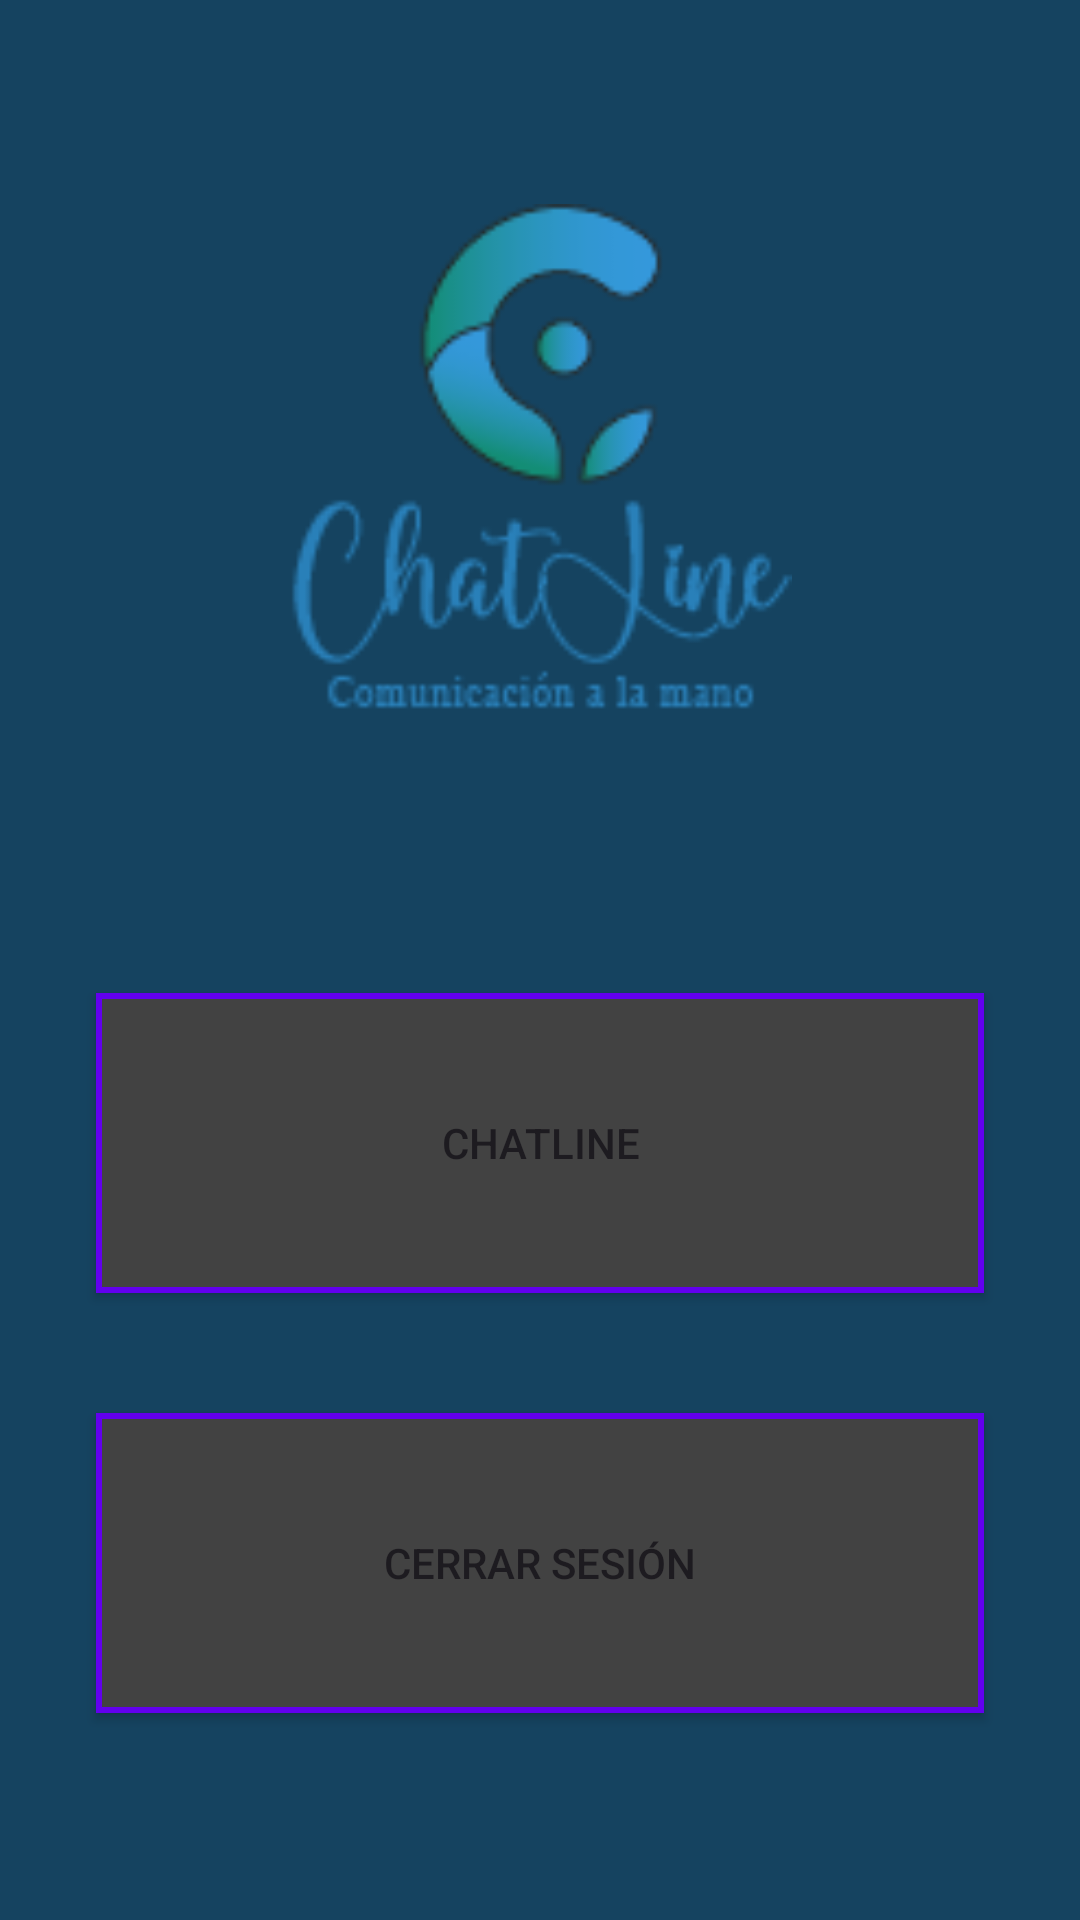

This screen was rendered from an Android layout file. Write that file and the resources it references.
<!-- AndroidManifest.xml: application theme Theme.Botlogin -->
<!-- res/layout/activity_home.xml -->
<?xml version="1.0" encoding="utf-8"?>
<androidx.constraintlayout.widget.ConstraintLayout xmlns:android="http://schemas.android.com/apk/res/android"
    xmlns:app="http://schemas.android.com/apk/res-auto"
    xmlns:tools="http://schemas.android.com/tools"
    android:id="@+id/main"
    android:layout_width="match_parent"
    android:layout_height="match_parent"
    tools:context=".home" android:background="#154360">

    <ImageView
        android:id="@+id/imageView3"
        android:layout_width="183dp"
        android:layout_height="172dp"
        android:layout_marginStart="114dp"
        android:layout_marginTop="68dp"
        android:layout_marginEnd="114dp"
        app:layout_constraintEnd_toEndOf="parent"
        app:layout_constraintStart_toStartOf="parent"
        app:layout_constraintTop_toTopOf="parent"
        app:srcCompat="@drawable/logo"
        tools:ignore="MissingConstraints" />

    <Button
        android:id="@+id/btnChatLine"
        android:layout_width="match_parent"
        android:layout_height="100dp"
        android:layout_marginStart="32dp"
        android:layout_marginTop="91dp"
        android:layout_marginEnd="32dp"
        android:background="@drawable/button_home"
        android:text="@string/Home_ChatLine"
        app:layout_constraintEnd_toEndOf="parent"
        app:layout_constraintHorizontal_bias="0.0"
        app:layout_constraintStart_toStartOf="parent"
        app:layout_constraintTop_toBottomOf="@+id/imageView3"
        tools:ignore="MissingConstraints" />

    <Button
        android:id="@+id/btnCerrarSesion"
        android:layout_width="match_parent"
        android:layout_height="100dp"
        android:layout_marginStart="32dp"
        android:layout_marginTop="40dp"
        android:layout_marginEnd="32dp"
        android:background="@drawable/button_home"
        android:text="@string/Home_Inicio"
        app:layout_constraintEnd_toEndOf="parent"
        app:layout_constraintHorizontal_bias="0.0"
        app:layout_constraintStart_toStartOf="parent"
        app:layout_constraintTop_toBottomOf="@+id/btnChatLine"
        tools:ignore="MissingConstraints" />

</androidx.constraintlayout.widget.ConstraintLayout>
<!-- resources referenced by this layout -->
<resources>
  <!-- drawable button_home (drawable) -->
  <?xml version="1.0" encoding="utf-8"?>
  <shape xmlns:android="http://schemas.android.com/apk/res/android">
      <solid android:color="@color/cardview_dark_background"/>
      <stroke
          android:width="2dp"
          android:color="@color/design_default_color_primary"/>
  </shape>
  <!-- drawable logo: png bitmap (drawable, 8089 bytes) -->
  <string name="Home_ChatLine">ChatLine</string>
  <string name="Home_Inicio">Cerrar Sesión</string>
  <style name="Theme.Botlogin" parent="Base.Theme.Botlogin" />
  <style name="Base.Theme.Botlogin" parent="Theme.Material3.DayNight.NoActionBar">
          
          
      </style>
</resources>
